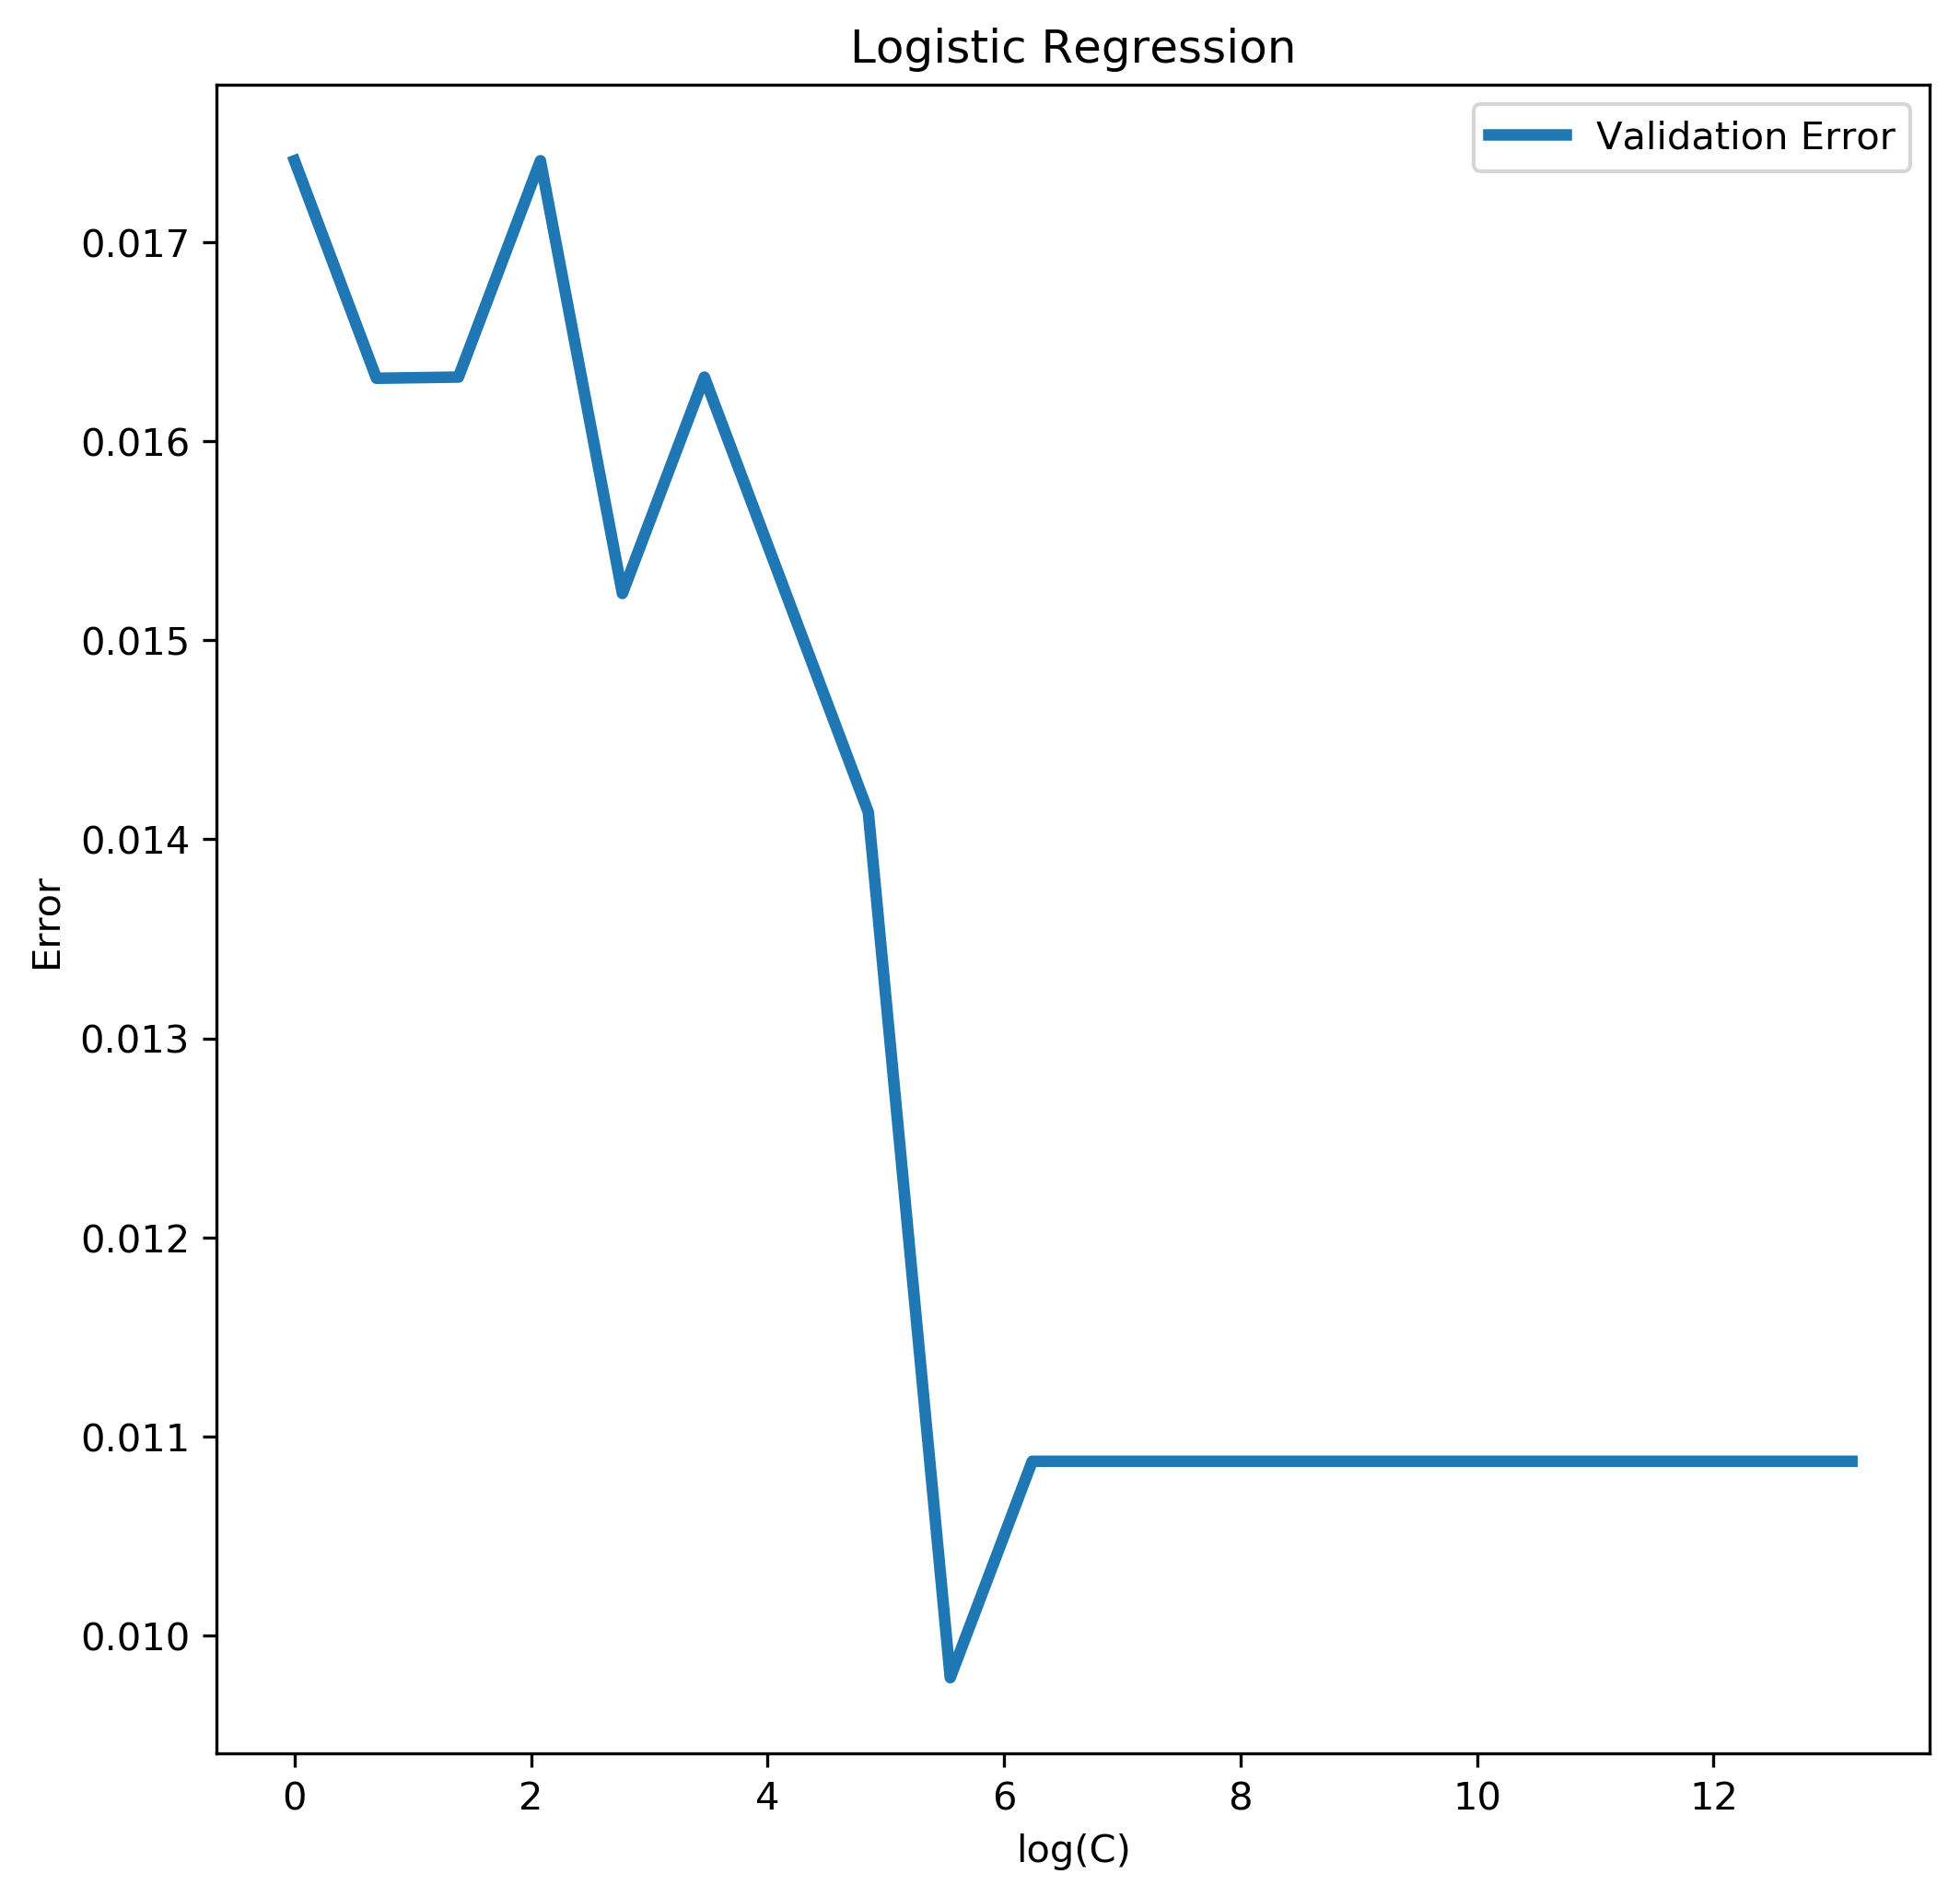

Generate this figure with Python:
#!/usr/bin/env python3
# -*- coding: utf-8 -*-
"""
@author: Micael Beco
@author: Gabriel Baptista
"""
import numpy as np
import matplotlib.pyplot as plt

from sklearn.linear_model import LogisticRegression
from math import log
from sklearn.cross_validation import cross_val_score



def calc_validation_error(X,Y, Kf,C=1e12):
    """return error for train and validation sets"""
    reg = LogisticRegression(C=C, tol=1e-10)
    scores = cross_val_score(reg, X, Y,cv=Kf)
    va_err = 1-np.mean(scores)
    return va_err

def Logistic(Kf, X_r, Y_r, X_t, Y_t):
    best_C=1
    errs = []
    C=1
    Cs=[]
    best_va= 10000
    """Generate folds and loop"""
    for ic in range(20):
        va_err = calc_validation_error(X_r, Y_r, Kf,C=C )
        if va_err <= best_va:
            best_va = va_err; best_C = C
        errs.append(va_err)
        Cs.append(log(C))
        C*=2
    errs = np.array(errs)
    Cs = np.array(Cs)
    
    fig = plt.figure(figsize=(8,8),frameon=False)
    plt.title('Logistic Regression') 
    plt.ylabel('Error')
    plt.xlabel('log(C)')
    plt.plot(Cs,errs,'-',linewidth=3,label='Validation Error')
    plt.legend()
    fig.savefig('Logistic.png', dpi=300, bbox_inches = 'tight')
    plt.show()
    plt.close()
    reg=LogisticRegression(C=best_C, tol=1e-10); reg.fit(X_r, Y_r)
    return 1-reg.score(X_t, Y_t), best_C, reg.predict(X_t)
    
